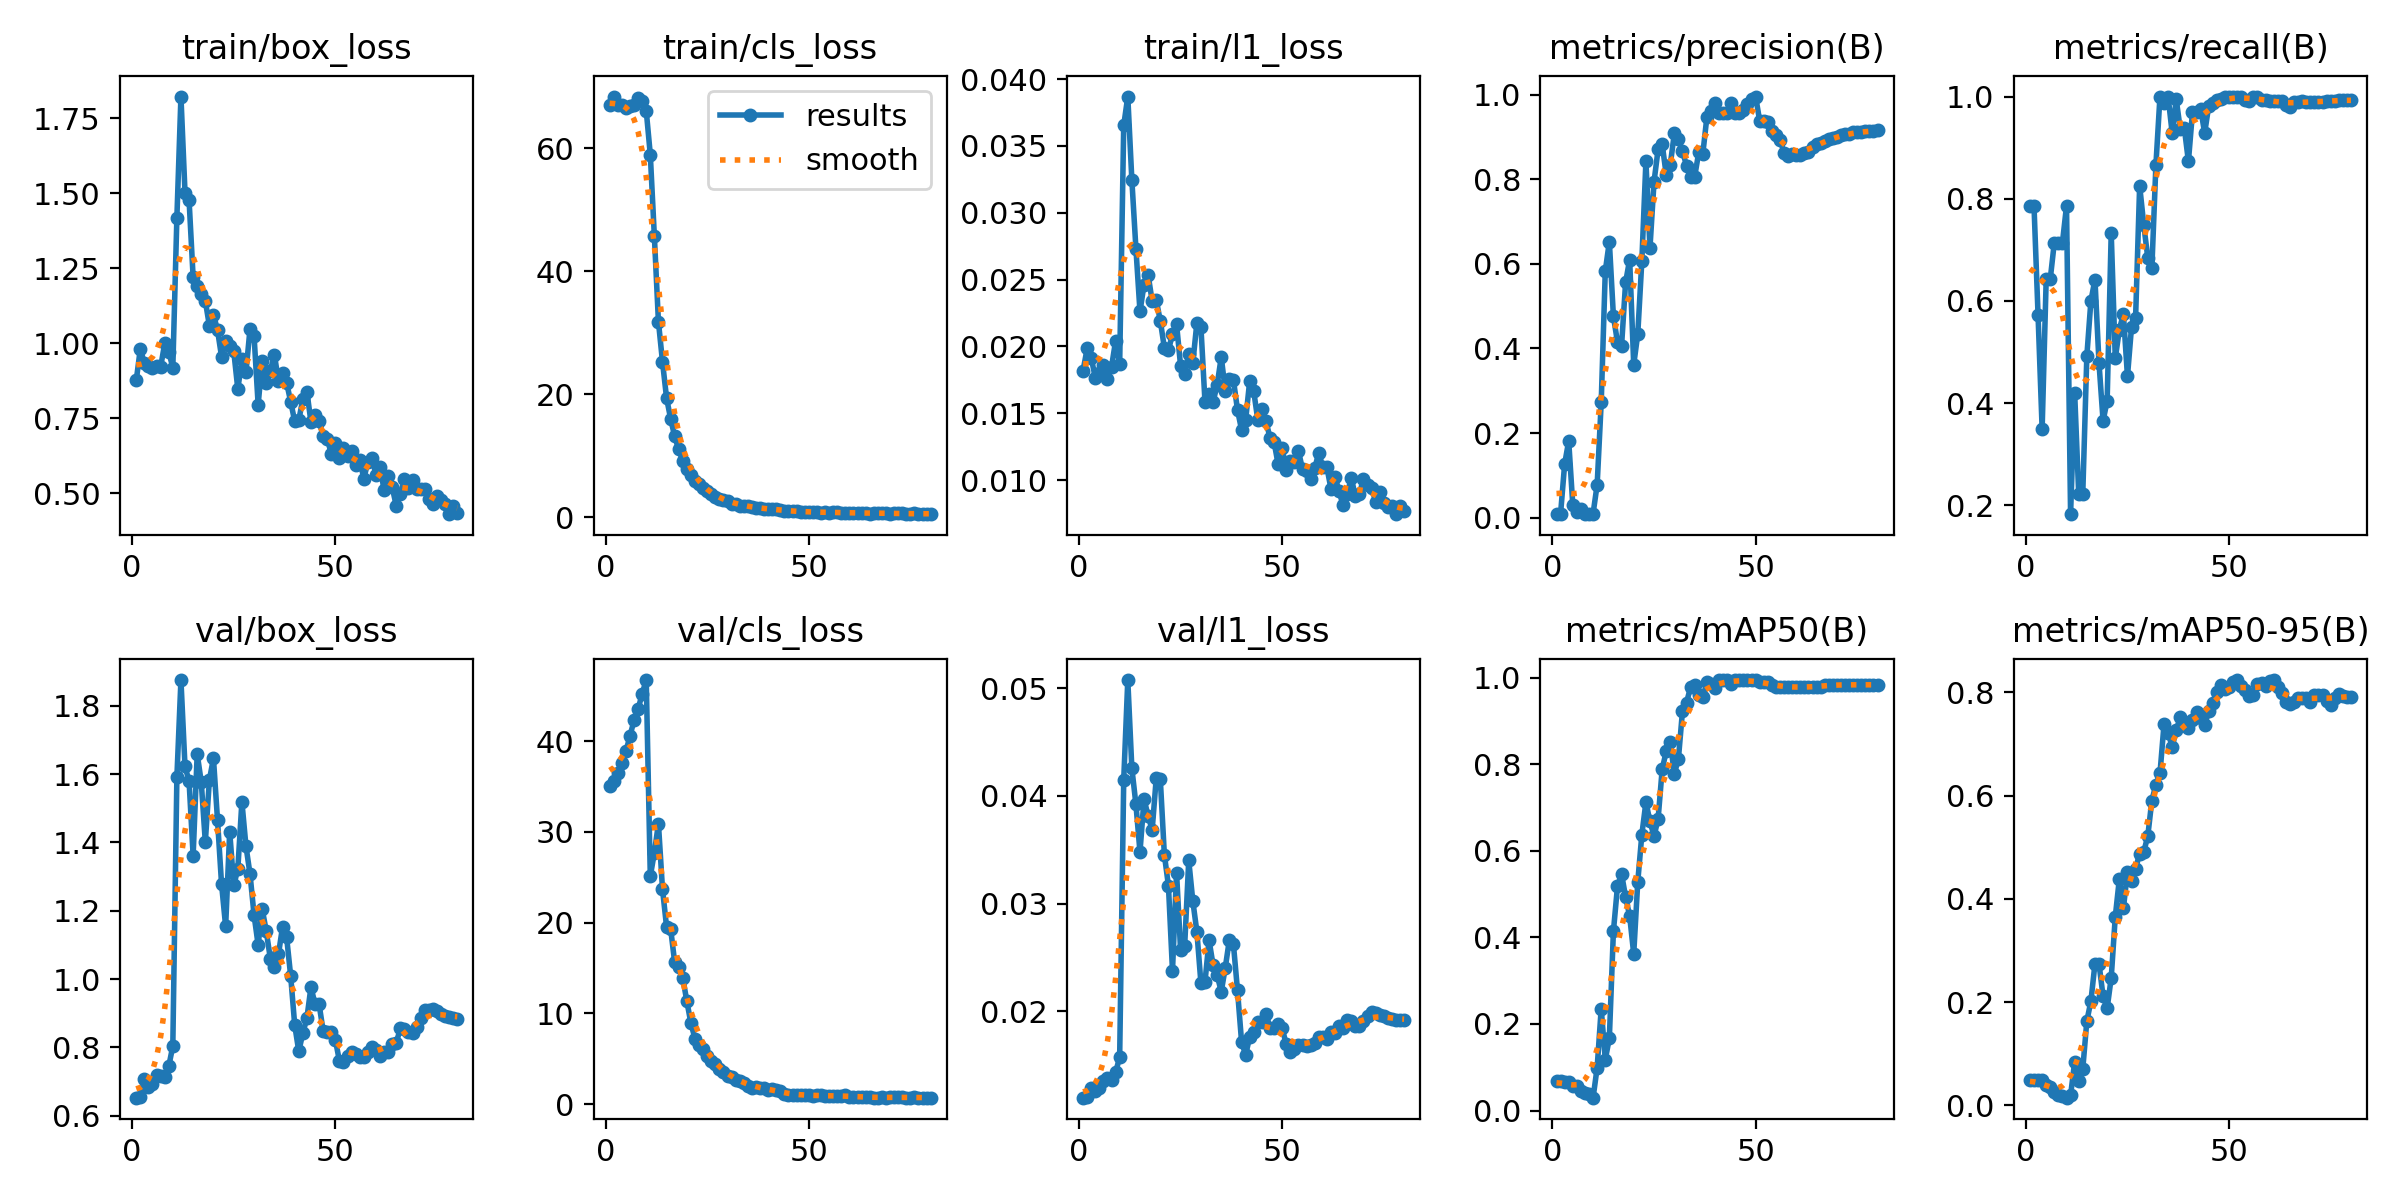

Data behind this chart, as committed beside it:
epoch, time, train/box_loss, train/cls_loss, train/l1_loss, metrics/precision(B), metrics/recall(B), metrics/mAP50(B), metrics/mAP50-95(B), val/box_loss, val/cls_loss, val/l1_loss, lr/pg0, lr/pg1, lr/pg2
1, 13.04, 0.8759, 67.04, 0.0182, 0.0097, 0.7857, 0.06718, 0.04884, 0.6526, 35.1, 0.012, 0.0004168, 0.0004168, 0.0004168
2, 19.38, 0.9813, 68.38, 0.01985, 0.00967, 0.7857, 0.06714, 0.04996, 0.6539, 35.61, 0.01207, 0.0009604, 0.0009604, 0.0009604
3, 23.22, 0.9337, 67.03, 0.01916, 0.1271, 0.5714, 0.06644, 0.04998, 0.7064, 36.45, 0.01293, 0.00149, 0.00149, 0.00149
4, 26.46, 0.9253, 67.03, 0.01766, 0.1814, 0.3492, 0.06531, 0.0497, 0.6851, 37.6, 0.01258, 0.001605, 0.001605, 0.001605
5, 29.8, 0.9187, 66.55, 0.01799, 0.03048, 0.6429, 0.05588, 0.03943, 0.6914, 38.88, 0.01287, 0.001584, 0.001584, 0.001584
6, 33.88, 0.9237, 66.77, 0.01864, 0.0141, 0.6429, 0.05557, 0.03542, 0.7205, 40.6, 0.01352, 0.001564, 0.001564, 0.001564
7, 37.22, 0.9204, 66.94, 0.01757, 0.01977, 0.7143, 0.04568, 0.02521, 0.7166, 42.3, 0.01386, 0.001543, 0.001543, 0.001543
8, 40.93, 0.9993, 68.17, 0.01847, 0.00848, 0.7143, 0.04021, 0.02058, 0.7135, 43.54, 0.01367, 0.001523, 0.001523, 0.001523
9, 44.37, 0.9717, 67.59, 0.02042, 0.0087, 0.7143, 0.0374, 0.01774, 0.7444, 45.25, 0.01435, 0.001502, 0.001502, 0.001502
10, 48.59, 0.9184, 66.07, 0.0187, 0.01, 0.7857, 0.02966, 0.01506, 0.804, 46.75, 0.01576, 0.001481, 0.001481, 0.001481
11, 52.41, 1.418, 58.95, 0.03654, 0.07802, 0.1825, 0.09919, 0.01933, 1.591, 25.12, 0.04151, 0.001461, 0.001461, 0.001461
12, 55.64, 1.823, 45.66, 0.0387, 0.2727, 0.4206, 0.2356, 0.08389, 1.876, 27.73, 0.05076, 0.00144, 0.00144, 0.00144
13, 59.63, 1.502, 31.79, 0.03246, 0.5826, 0.2222, 0.1177, 0.04828, 1.623, 30.93, 0.04258, 0.001419, 0.001419, 0.001419
14, 63.01, 1.477, 25.27, 0.02732, 0.6524, 0.2222, 0.1671, 0.07059, 1.579, 23.7, 0.03922, 0.001399, 0.001399, 0.001399
15, 66.34, 1.22, 19.39, 0.02262, 0.4766, 0.4921, 0.414, 0.1633, 1.361, 19.55, 0.03481, 0.001378, 0.001378, 0.001378
16, 69.62, 1.191, 16.02, 0.02463, 0.4148, 0.5998, 0.5178, 0.2019, 1.659, 19.35, 0.03972, 0.001358, 0.001358, 0.001358
17, 74.23, 1.164, 13.12, 0.02536, 0.4053, 0.6418, 0.5473, 0.2742, 1.577, 15.63, 0.03814, 0.001337, 0.001337, 0.001337
18, 77.54, 1.141, 11.02, 0.02339, 0.5559, 0.4777, 0.4935, 0.2741, 1.401, 15.06, 0.03686, 0.001316, 0.001316, 0.001316
19, 80.88, 1.058, 9.091, 0.02347, 0.6102, 0.3651, 0.4496, 0.2111, 1.583, 13.89, 0.04164, 0.001296, 0.001296, 0.001296
20, 84.5, 1.096, 7.801, 0.02192, 0.3614, 0.4048, 0.3621, 0.1882, 1.647, 11.32, 0.04157, 0.001275, 0.001275, 0.001275
21, 96.88, 1.044, 6.849, 0.0199, 0.4347, 0.7327, 0.5292, 0.247, 1.466, 8.923, 0.03455, 0.001254, 0.001254, 0.001254
22, 104, 0.9549, 5.875, 0.01973, 0.6073, 0.4875, 0.6379, 0.3653, 1.278, 7.214, 0.03169, 0.001234, 0.001234, 0.001234
23, 107.5, 1.008, 5.35, 0.02091, 0.8421, 0.5435, 0.7125, 0.4383, 1.154, 6.568, 0.02378, 0.001213, 0.001213, 0.001213
24, 111.2, 0.9899, 4.786, 0.02167, 0.638, 0.5746, 0.6682, 0.3816, 1.432, 6.111, 0.03288, 0.001193, 0.001193, 0.001193
25, 115.4, 0.973, 4.258, 0.01853, 0.7942, 0.4524, 0.6344, 0.4522, 1.274, 5.292, 0.02566, 0.001172, 0.001172, 0.001172
26, 118.6, 0.847, 3.711, 0.01794, 0.8706, 0.549, 0.6739, 0.4338, 1.323, 4.725, 0.02611, 0.001151, 0.001151, 0.001151
27, 121.9, 0.946, 3.253, 0.01947, 0.883, 0.5665, 0.7883, 0.4586, 1.519, 4.429, 0.03402, 0.001131, 0.001131, 0.001131
28, 126.1, 0.9032, 2.996, 0.01877, 0.8103, 0.8256, 0.8304, 0.4876, 1.39, 3.88, 0.03026, 0.00111, 0.00111, 0.00111
29, 129.4, 1.048, 2.801, 0.02175, 0.8346, 0.7493, 0.851, 0.4907, 1.308, 3.513, 0.02741, 0.001089, 0.001089, 0.001089
30, 132.8, 1.023, 2.646, 0.02144, 0.9084, 0.6845, 0.7782, 0.5215, 1.187, 3.137, 0.02263, 0.001069, 0.001069, 0.001069
31, 136.3, 0.7953, 2.218, 0.01584, 0.8943, 0.6639, 0.8132, 0.5903, 1.1, 2.965, 0.02274, 0.001048, 0.001048, 0.001048
32, 140.8, 0.9425, 2.197, 0.01646, 0.8656, 0.8661, 0.9232, 0.6211, 1.205, 2.682, 0.02662, 0.001027, 0.001027, 0.001027
33, 144.1, 0.869, 1.893, 0.01586, 0.8324, 1, 0.943, 0.6427, 1.14, 2.515, 0.02428, 0.001007, 0.001007, 0.001007
34, 147.3, 0.9086, 1.831, 0.01714, 0.8062, 0.9867, 0.9789, 0.7382, 1.06, 2.338, 0.02336, 0.0009862, 0.0009862, 0.0009862
35, 151.4, 0.9621, 1.782, 0.01921, 0.8061, 1, 0.984, 0.7219, 1.035, 2.02, 0.02184, 0.0009656, 0.0009656, 0.0009656
36, 155.2, 0.8734, 1.708, 0.01669, 0.8634, 0.9286, 0.9594, 0.6941, 1.073, 1.828, 0.02408, 0.000945, 0.000945, 0.000945
37, 158.4, 0.9024, 1.439, 0.01753, 0.8597, 0.9946, 0.9553, 0.7262, 1.153, 1.837, 0.02666, 0.0009244, 0.0009244, 0.0009244
38, 161.8, 0.8688, 1.423, 0.01749, 0.9464, 0.9358, 0.9895, 0.7521, 1.123, 1.782, 0.02622, 0.0009037, 0.0009037, 0.0009037
39, 166.4, 0.8058, 1.4, 0.01525, 0.9606, 0.9379, 0.985, 0.742, 1.01, 1.769, 0.02195, 0.0008831, 0.0008831, 0.0008831
40, 169.6, 0.7398, 1.313, 0.01376, 0.9795, 0.873, 0.9762, 0.7303, 0.8654, 1.609, 0.01719, 0.0008625, 0.0008625, 0.0008625
41, 173, 0.7435, 1.333, 0.01449, 0.9566, 0.9696, 0.995, 0.7471, 0.7885, 1.631, 0.01597, 0.0008418, 0.0008418, 0.0008418
42, 176.4, 0.8143, 1.326, 0.01741, 0.9574, 0.9706, 0.995, 0.7623, 0.8417, 1.601, 0.01764, 0.0008212, 0.0008212, 0.0008212
43, 180.6, 0.8382, 1.184, 0.01664, 0.9563, 0.9766, 0.995, 0.7493, 0.8861, 1.397, 0.01814, 0.0008006, 0.0008006, 0.0008006
44, 184, 0.7375, 1.079, 0.01449, 0.9789, 0.9286, 0.9862, 0.7358, 0.9768, 1.092, 0.01898, 0.0007799, 0.0007799, 0.0007799
45, 187.4, 0.7606, 1.012, 0.0153, 0.9574, 0.9817, 0.995, 0.7636, 0.9265, 1.01, 0.019, 0.0007593, 0.0007593, 0.0007593
46, 191.5, 0.7414, 0.9428, 0.0144, 0.9558, 0.9876, 0.995, 0.7788, 0.9263, 1.035, 0.01978, 0.0007387, 0.0007387, 0.0007387
47, 194.9, 0.6902, 0.9577, 0.01318, 0.9643, 0.9942, 0.995, 0.7997, 0.8479, 0.994, 0.01851, 0.0007181, 0.0007181, 0.0007181
48, 198.1, 0.6814, 0.8222, 0.01285, 0.9781, 0.9953, 0.995, 0.8144, 0.8439, 1.047, 0.01846, 0.0006974, 0.0006974, 0.0006974
49, 201.3, 0.6319, 0.9247, 0.01118, 0.9893, 1, 0.995, 0.8053, 0.8464, 1.016, 0.01886, 0.0006768, 0.0006768, 0.0006768
50, 205.6, 0.6689, 0.908, 0.01237, 0.9953, 1, 0.995, 0.8093, 0.8222, 0.9579, 0.01843, 0.0006562, 0.0006562, 0.0006562
51, 208.8, 0.617, 0.8638, 0.01074, 0.9378, 1, 0.9895, 0.8197, 0.7606, 0.9316, 0.01695, 0.0006355, 0.0006355, 0.0006355
52, 212.7, 0.6501, 0.8602, 0.01141, 0.9375, 1, 0.9895, 0.8231, 0.758, 0.9746, 0.01626, 0.0006149, 0.0006149, 0.0006149
53, 216.2, 0.6245, 0.7177, 0.01132, 0.9355, 1, 0.9895, 0.8127, 0.7761, 0.9674, 0.0165, 0.0005943, 0.0005943, 0.0005943
54, 220.2, 0.6415, 0.8189, 0.01215, 0.914, 0.9935, 0.984, 0.8044, 0.7855, 0.9056, 0.0169, 0.0005737, 0.0005737, 0.0005737
55, 223.5, 0.5951, 0.7555, 0.01083, 0.905, 0.9918, 0.9785, 0.7923, 0.7805, 0.9094, 0.01689, 0.000553, 0.000553, 0.000553
56, 227.1, 0.6119, 0.8042, 0.01067, 0.8932, 1, 0.9785, 0.7956, 0.7709, 0.8841, 0.01683, 0.0005324, 0.0005324, 0.0005324
57, 231, 0.5489, 0.8341, 0.01011, 0.8625, 1, 0.9785, 0.8163, 0.7729, 0.8714, 0.0169, 0.0005118, 0.0005118, 0.0005118
58, 234.3, 0.6034, 0.6998, 0.01087, 0.8549, 0.9929, 0.9785, 0.8187, 0.7877, 0.9105, 0.01712, 0.0004911, 0.0004911, 0.0004911
59, 237.7, 0.6177, 0.7651, 0.01206, 0.8598, 0.9929, 0.9785, 0.8123, 0.8, 1.011, 0.0176, 0.0004705, 0.0004705, 0.0004705
60, 240.9, 0.5606, 0.7, 0.01095, 0.8566, 0.9913, 0.9785, 0.8222, 0.7933, 0.8414, 0.01762, 0.0004499, 0.0004499, 0.0004499
... 20 more rows
